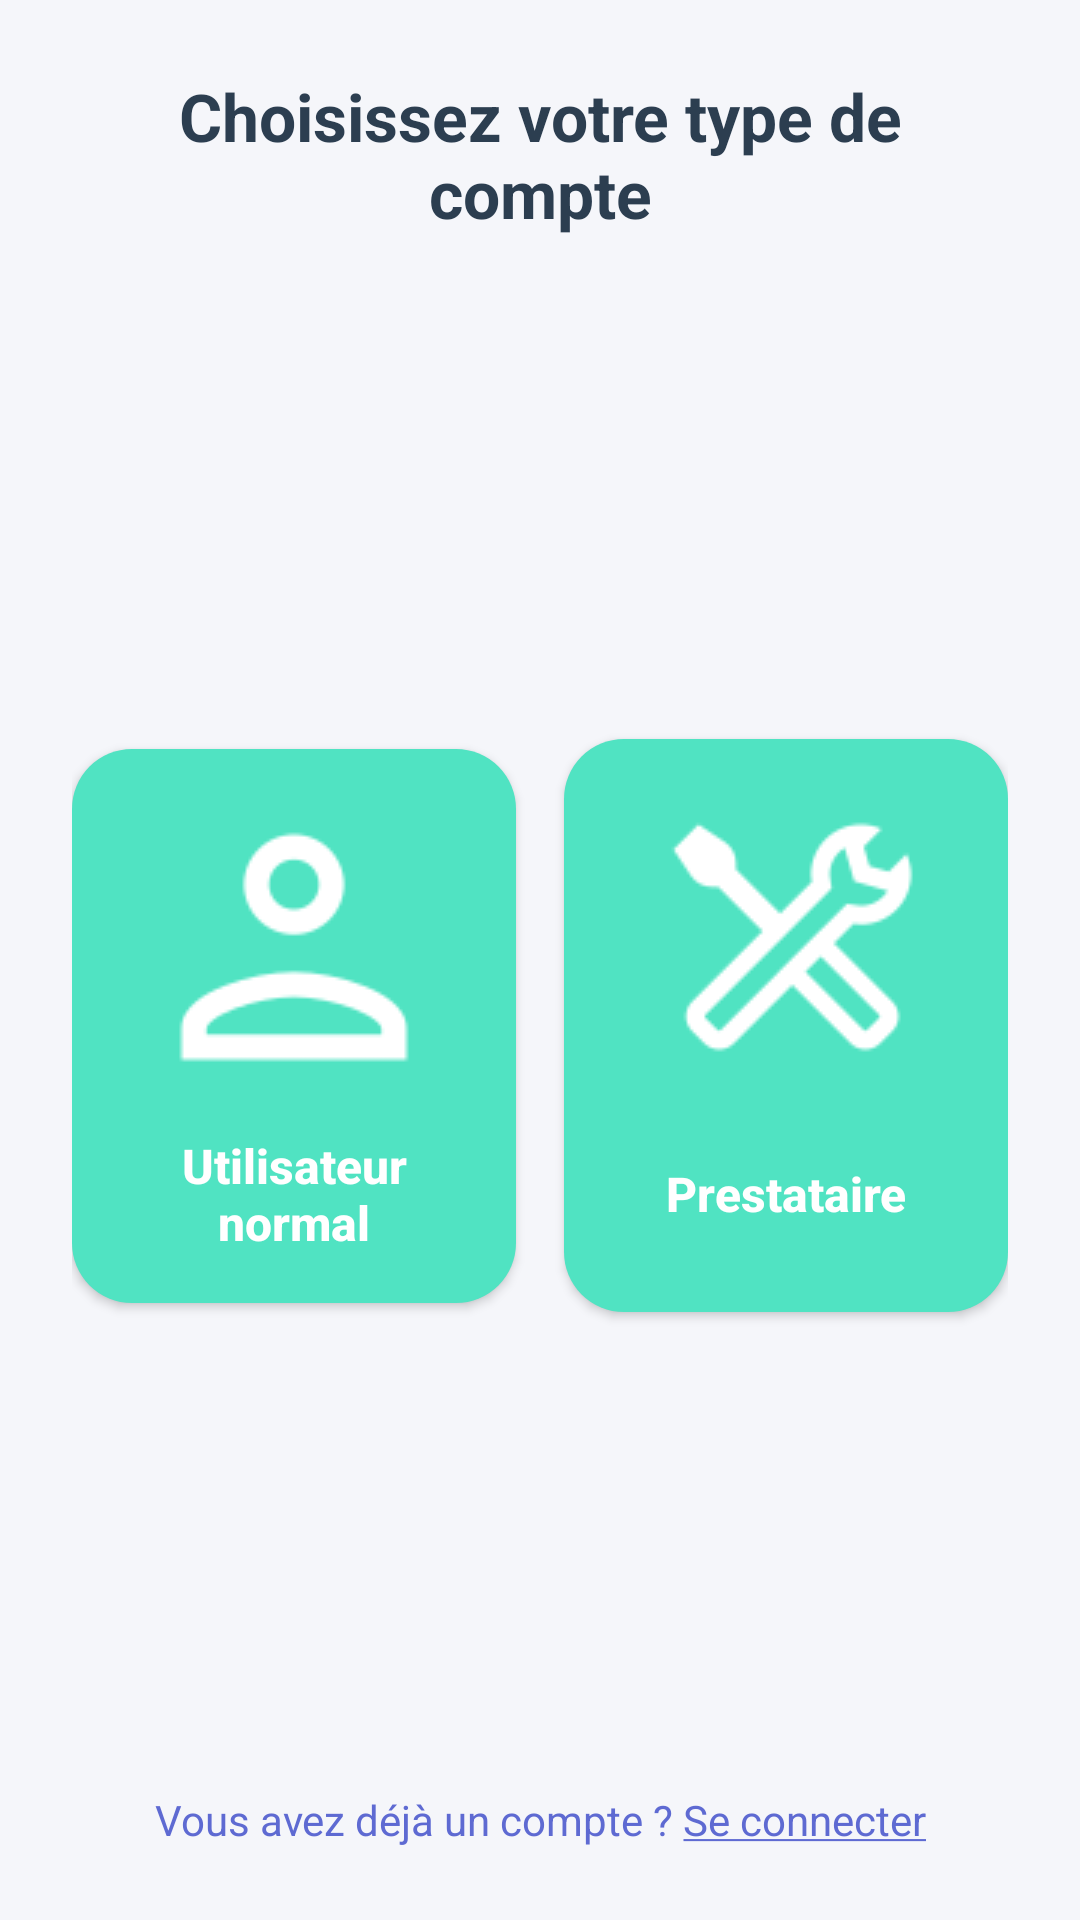

Android layout source for this screen:
<!-- AndroidManifest.xml: application theme Theme.MyProject -->
<!-- res/layout/activity_user_select_sign_up.xml -->
<?xml version="1.0" encoding="utf-8"?>
<LinearLayout xmlns:android="http://schemas.android.com/apk/res/android"
    xmlns:app="http://schemas.android.com/apk/res-auto"
    android:layout_width="match_parent"
    android:layout_height="match_parent"
    android:orientation="vertical"
    android:gravity="center_horizontal"
    android:padding="24dp"
    android:background="#F5F6FA">

    

    

    <TextView
        android:id="@+id/tvTitle"
        android:layout_width="wrap_content"
        android:layout_height="wrap_content"
        android:layout_marginBottom="24dp"
        android:text="Choisissez votre type de compte"
        android:textAlignment="center"
        android:textColor="#2C3E50"
        android:textSize="22sp"
        android:textStyle="bold" />

    <LinearLayout
        android:layout_width="match_parent"
        android:layout_height="800dp"
        android:layout_weight="1"
        android:gravity="center"
        android:orientation="horizontal"
        android:weightSum="2">

        
        <Button
            android:id="@+id/btnNormalUser"
            android:layout_width="0dp"
            android:layout_height="wrap_content"
            android:layout_marginEnd="8dp"
            android:layout_weight="1"
            android:background="@drawable/bg_rounded_teal"
            android:drawableTop="@drawable/icons8_user_white_100"
            android:drawablePadding="12dp"
            android:gravity="center"
            android:minHeight="160dp"
            android:padding="16dp"
            android:text="Utilisateur normal"
            android:textAllCaps="false"
            android:textColor="@android:color/white"
            android:textSize="16sp"
            android:textStyle="bold" />

        
        <Button
            android:id="@+id/btnProvider"
            android:layout_width="0dp"
            android:layout_height="191dp"
            android:layout_marginStart="8dp"
            android:layout_weight="1"
            android:background="@drawable/bg_rounded_teal"
            android:drawableTop="@drawable/icons8_tools_100"
            android:drawablePadding="12dp"
            android:gravity="center"
            android:minHeight="160dp"
            android:padding="16dp"
            android:text="Prestataire"
            android:textAllCaps="false"
            android:textColor="@android:color/white"
            android:textSize="16sp"
            android:textStyle="bold" />
            

    </LinearLayout>

    
    <TextView
        android:id="@+id/linkSignIn"
        android:layout_width="wrap_content"
        android:layout_height="wrap_content"
        android:layout_marginTop="16dp"
        android:clickable="true"
        android:focusable="true"
        android:text="@string/link_sign_in"
        android:textAlignment="center"
        android:textColor="#5E6AD2"
        android:textSize="14sp" />

</LinearLayout>
<!-- resources referenced by this layout -->
<resources>
  <!-- drawable bg_rounded_teal (drawable) -->
  <?xml version="1.0" encoding="utf-8"?>
  <ripple xmlns:android="http://schemas.android.com/apk/res/android"
      android:color="?attr/colorControlHighlight">
      <item>
          <shape android:shape="rectangle">
              <corners android:radius="20dp" />
              <solid android:color="#50E3C2" />
          </shape>
      </item>
  </ripple>
  <!-- drawable icons8_tools_100: png bitmap (drawable, 1524 bytes) -->
  <!-- drawable icons8_user_white_100: png bitmap (drawable, 1311 bytes) -->
  <string name="link_sign_in">Vous avez déjà un compte ? <u>Se connecter</u></string>
  <style name="Theme.MyProject" parent="Theme.MaterialComponents.DayNight.NoActionBar">
          
          <item name="colorPrimary">@color/light_blue</item>
          <item name="colorPrimaryVariant">@color/light_blue</item>
          <item name="colorOnPrimary">@color/white</item>
          
          <item name="colorSecondary">@color/light_blue</item>
          <item name="colorSecondaryVariant">@color/light_blue</item>
          <item name="colorOnSecondary">@color/white</item>
          
          <item name="android:statusBarColor">?attr/colorPrimaryVariant</item>
          
          
          <item name="colorSurface">@color/surface_color</item>
          <item name="colorOnSurface">@color/on_surface_color</item>
          <item name="android:windowBackground">@color/background_color</item>
          <item name="colorError">#B00020</item>
          <item name="colorOnError">@color/white</item>
          <item name="android:textColorSecondary">@color/text_secondary</item>
          <item name="android:textColorPrimary">@color/text_primary</item>
          <item name="colorControlNormal">@color/text_primary</item>
          <item name="colorControlActivated">@color/light_blue</item>
          <item name="colorControlHighlight">@color/light_blue</item>
      </style>
  <color name="light_blue">#08BDF8</color>
  <color name="white">#FFFFFFFF</color>
  <color name="surface_color">#FFFFFF</color>
  <color name="on_surface_color">#000000</color>
  <color name="background_color">#F5F6FA</color>
  <color name="text_secondary">#555555</color>
  <color name="text_primary">#181717</color>
</resources>
